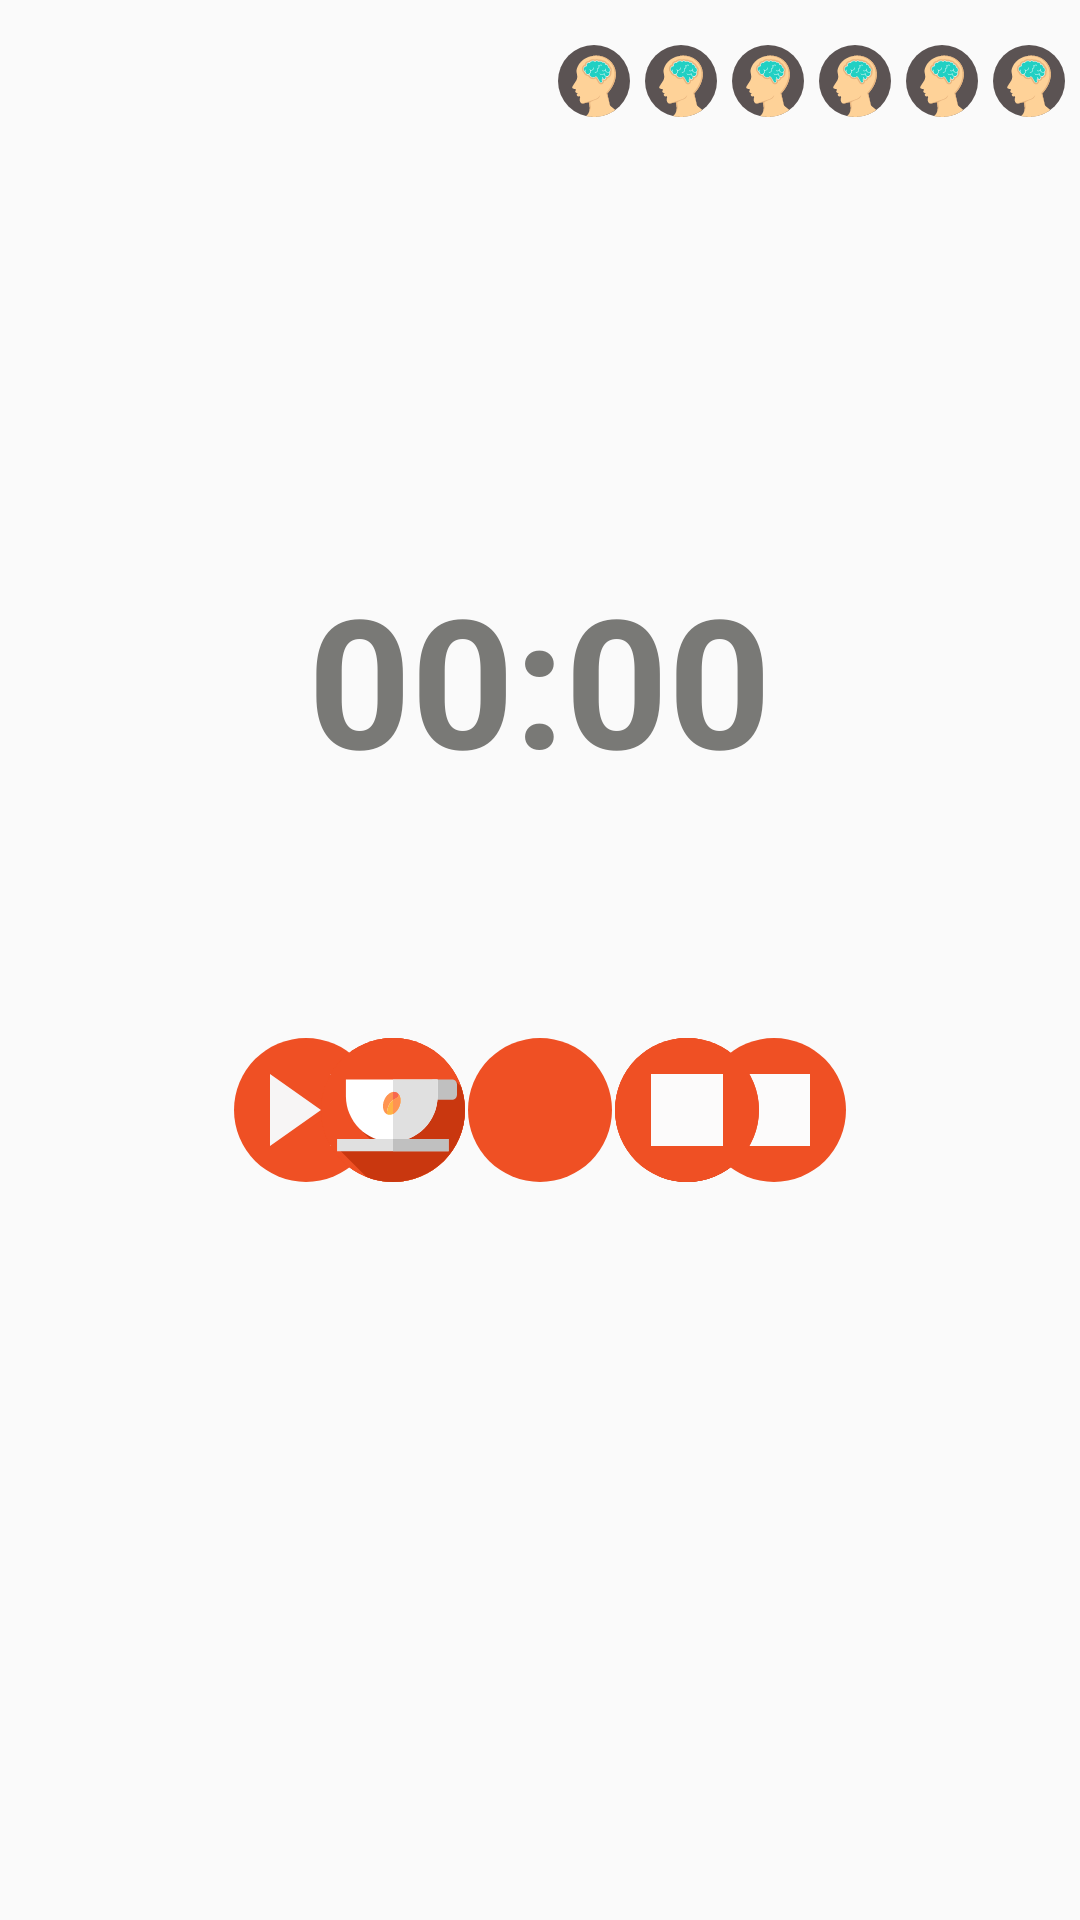

Android layout source for this screen:
<!-- AndroidManifest.xml: application theme AppTheme -->
<!-- res/layout/activity_main.xml -->
<?xml version="1.0" encoding="utf-8"?>
<RelativeLayout xmlns:android="http://schemas.android.com/apk/res/android"
    xmlns:app="http://schemas.android.com/apk/res-auto"
    xmlns:tools="http://schemas.android.com/tools"
    android:layout_width="match_parent"
    android:layout_height="match_parent"
    tools:context="com.example.nguye.o_remind.MainActivity">
    <LinearLayout
        android:layout_marginTop="15dp"
        android:id="@+id/layoutProgress"
        android:gravity="right"
        android:orientation="horizontal"
        android:layout_width="match_parent"
        android:layout_height="wrap_content"
        android:layout_alignParentTop="true"
        android:layout_alignParentStart="true">
        <ImageView
            android:id="@+id/ImgProgress1"
            android:layout_width="24dp"
            android:src="@drawable/ic_brain2"
            android:layout_height="24dp"
            android:scaleType="fitXY"
            android:layout_marginRight="5dp"
            android:layout_alignParentTop="true"
            android:layout_centerHorizontal="true" />
        <ImageView
            android:id="@+id/ImgProgress2"
            android:layout_width="24dp"
            android:layout_height="24dp"
            android:scaleType="fitXY"
            android:src="@drawable/ic_brain2"
            android:layout_marginRight="5dp"
            android:layout_alignParentTop="true"
            android:layout_centerHorizontal="true" />
        <ImageView
            android:id="@+id/ImgProgress3"
            android:layout_width="24dp"
            android:layout_marginRight="5dp"
            android:layout_height="24dp"
            android:src="@drawable/ic_brain2"
            android:scaleType="fitXY"
            android:layout_alignParentTop="true"
            android:layout_centerHorizontal="true" />
        <ImageView
            android:id="@+id/ImgProgress4"
            android:layout_width="24dp"
            android:layout_marginRight="5dp"
            android:layout_height="24dp"
            android:src="@drawable/ic_brain2"
            android:scaleType="fitXY"
            android:layout_alignParentTop="true"
            android:layout_centerHorizontal="true" />
        <ImageView
            android:id="@+id/ImgProgress5"
            android:layout_width="24dp"
            android:src="@drawable/ic_brain2"
            android:layout_height="24dp"
            android:layout_marginRight="5dp"
            android:scaleType="fitXY"
            android:layout_alignParentTop="true"
            android:layout_centerHorizontal="true" />
        <ImageView
            android:id="@+id/ImgProgress6"
            android:layout_width="24dp"
            android:src="@drawable/ic_brain2"
            android:layout_height="24dp"
            android:layout_marginRight="5dp"
            android:scaleType="fitXY"
            android:layout_alignParentTop="true"
            android:layout_centerHorizontal="true" />
    </LinearLayout>
    <ImageView
        android:id="@+id/ImgMilis"
        android:layout_width="32dp"
        android:layout_height="32sp"
        android:scaleType="fitXY"
        android:layout_marginTop="68dp"
        android:layout_below="@+id/layoutProgress"
        android:layout_centerHorizontal="true" />
    <TextView
        android:id="@+id/tvMinutes"
        android:layout_width="wrap_content"
        android:text="00:00"
        android:textSize="60sp"
        android:layout_marginTop="47dp"
        android:textStyle="bold"
        android:textColor="@color/colorAccent"
        android:layout_height="wrap_content"

        android:layout_below="@+id/ImgMilis"
        android:layout_centerHorizontal="true" />
    <LinearLayout
        android:gravity="center"
        android:layout_marginTop="80dp"
        android:layout_below="@id/tvMinutes"
        android:id="@+id/Option1"
        android:layout_width="match_parent"
        android:layout_height="wrap_content">
        <ImageButton
            android:id="@+id/btnWorking"
            android:scaleType="fitXY"
            android:background="@null"
            android:src="@drawable/iconapp"
            android:layout_width="48dp"
            android:layout_height="48dp" />
        <ImageButton
            android:id="@+id/btnRelax"
            android:scaleType="fitXY"
            android:layout_marginLeft="50dp"
            android:background="@null"
            android:src="@drawable/coffee"
            android:layout_width="48dp"
            android:layout_height="48dp" />
    </LinearLayout>
    <LinearLayout
        android:gravity="center"
        android:layout_marginTop="80dp"
        android:layout_below="@id/tvMinutes"
        android:id="@+id/Option2"
        android:layout_width="match_parent"
        android:layout_height="wrap_content">
        <ImageButton
            android:id="@+id/btnSkip"
            android:scaleType="fitXY"
            android:background="@drawable/bgimagebutton"
            android:src="@drawable/ic_skip_next_black_24dp"
            android:layout_width="48dp"
            android:layout_height="48dp" />
        <ImageButton
            android:id="@+id/btnPause"
            android:scaleType="fitXY"
            android:background="@drawable/bgimagebutton"
            android:layout_marginLeft="30dp"
            android:layout_width="48dp"
            android:layout_height="48dp"
            />
        <ImageButton
            android:id="@+id/btnStop"
            android:scaleType="fitXY"
            android:layout_marginLeft="30dp"
            android:background="@drawable/bgimagebutton"
            android:src="@drawable/ic_stop_black_24dp"
            android:layout_width="48dp"
            android:layout_height="48dp" />
    </LinearLayout>
    <LinearLayout
    android:gravity="center"
    android:layout_marginTop="80dp"
    android:layout_below="@id/tvMinutes"
    android:id="@+id/Option3"
    android:layout_width="match_parent"
    android:layout_height="wrap_content">
    <ImageButton
        android:id="@+id/btnWorking2"
        android:scaleType="fitXY"
        android:background="@null"
        android:src="@drawable/iconapp"
        android:layout_width="48dp"
        android:layout_height="48dp" />
    <ImageButton
        android:id="@+id/btnStop2"
        android:scaleType="fitXY"
        android:layout_marginLeft="50dp"
        android:background="@drawable/bgimagebutton"
        android:src="@drawable/ic_stop_black_24dp"
        android:layout_width="48dp"
        android:layout_height="48dp" />
</LinearLayout>
    <LinearLayout
        android:gravity="center"
        android:layout_marginTop="80dp"
        android:layout_below="@id/tvMinutes"
        android:id="@+id/Option4"
        android:layout_width="match_parent"
        android:layout_height="wrap_content">
        <ImageButton
            android:id="@+id/btnRelax2"
            android:scaleType="fitXY"
            android:background="@null"
            android:src="@drawable/coffee"
            android:layout_width="48dp"
            android:layout_height="48dp" />
        <ImageButton
            android:id="@+id/btnStop3"
            android:scaleType="fitXY"
            android:layout_marginLeft="50dp"
            android:background="@drawable/bgimagebutton"
            android:src="@drawable/ic_stop_black_24dp"
            android:layout_width="48dp"
            android:layout_height="48dp" />
    </LinearLayout>

    <Button
        android:text="+1"
        android:background="@drawable/floatbutton"
        android:id="@+id/floatbutton"
        android:layout_width="32dp"
        android:layout_height="32dp"
        android:visibility="invisible"
        android:layout_alignParentStart="true"
        android:layout_below="@+id/layoutProgress"
        android:layout_marginStart="16dp"
        android:layout_marginTop="16dp"
        app:srcCompat="@drawable/bgimagebutton" />

</RelativeLayout>
<!-- resources referenced by this layout -->
<resources>
  <color name="colorAccent">#797976</color>
  <!-- drawable bgimagebutton (drawable) -->
  <?xml version="1.0" encoding="utf-8"?>
  <shape xmlns:android="http://schemas.android.com/apk/res/android"
      android:shape="rectangle">
      <solid android:color="@color/bgButtom"></solid>
      <size android:height="70dp" android:width="70dp"></size>
      <corners
          android:radius="35dp"
          />
  </shape>
  <!-- drawable coffee: vector/xml drawable (drawable, 2839 chars, omitted) -->
  <!-- drawable floatbutton (drawable) -->
  <?xml version="1.0" encoding="utf-8"?>
  <shape xmlns:android="http://schemas.android.com/apk/res/android"
      android:shape="rectangle">
      <solid android:color="@color/bgButtonFloat"></solid>
      <size android:height="32dp" android:width="32dp"></size>
      <corners
         android:radius="16dp"
          />
  </shape>
  <!-- drawable ic_brain2: vector/xml drawable (drawable, 10916 chars, omitted) -->
  <!-- drawable ic_skip_next_black_24dp (drawable) -->
  <vector xmlns:android="http://schemas.android.com/apk/res/android"
          android:width="24dp"
          android:height="24dp"
          android:viewportWidth="24.0"
          android:viewportHeight="24.0">
      <path
          android:fillColor="#f7f5f5"
          android:pathData="M6,18l8.5,-6L6,6v12zM16,6v12h2V6h-2z"/>
  </vector>
  <!-- drawable ic_stop_black_24dp (drawable) -->
  <vector xmlns:android="http://schemas.android.com/apk/res/android"
          android:width="24dp"
          android:height="24dp"
          android:viewportWidth="24.0"
          android:viewportHeight="24.0">
      <path
          android:fillColor="#fcfbfb"
          android:pathData="M6,6h12v12H6z"/>
  </vector>
  <!-- drawable iconapp: vector/xml drawable (drawable, 15270 chars, omitted) -->
  <style name="AppTheme" parent="Theme.AppCompat.Light.DarkActionBar">
          
          <item name="colorPrimary">@color/colorAccent</item>
  
      </style>
  <color name="bgButtom">#ef5024</color>
  <color name="bgButtonFloat">#fa0e12</color>
</resources>
